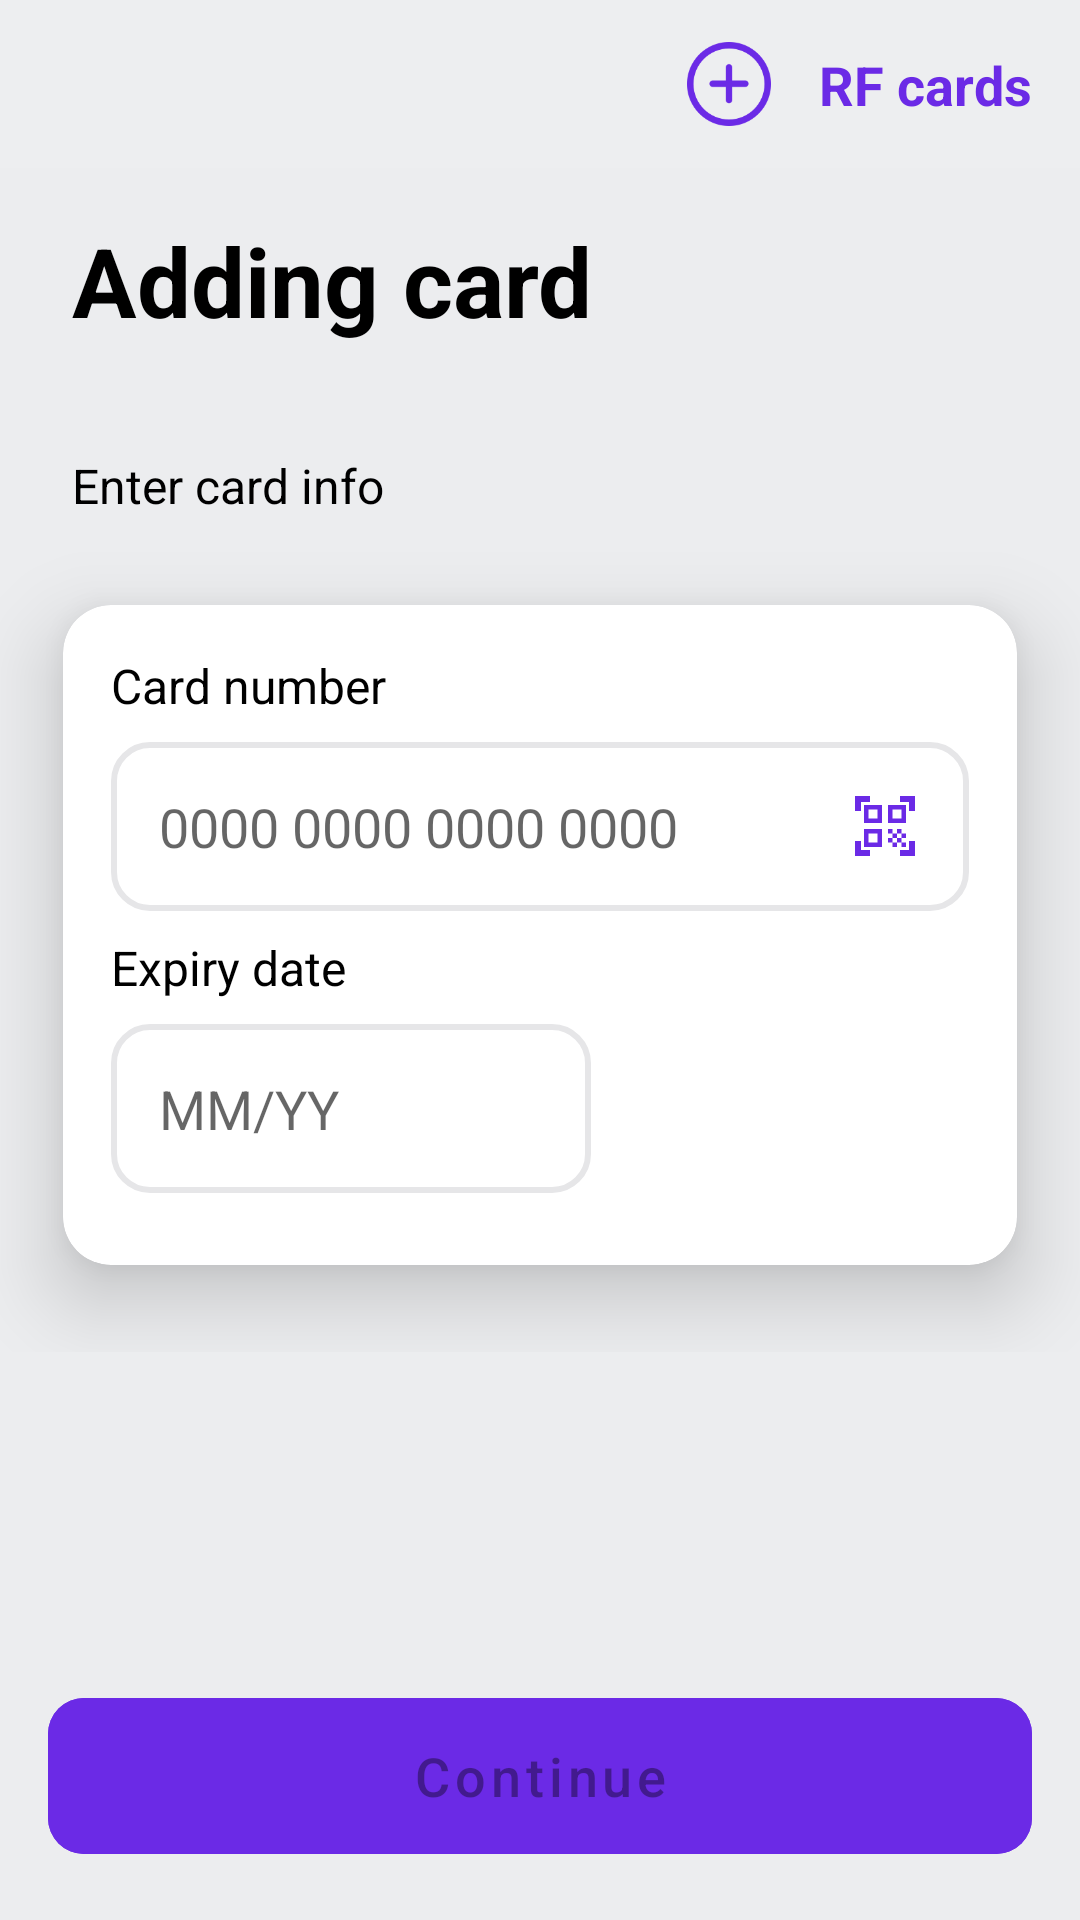

Layout XML and referenced resources for this Android screen:
<!-- AndroidManifest.xml: application theme Theme.TUNETestTask -->
<!-- res/layout/screen_add_card.xml -->
<?xml version="1.0" encoding="utf-8"?>
<androidx.constraintlayout.widget.ConstraintLayout xmlns:android="http://schemas.android.com/apk/res/android"
    xmlns:app="http://schemas.android.com/apk/res-auto"
    xmlns:tools="http://schemas.android.com/tools"
    android:layout_width="match_parent"
    android:layout_height="match_parent"
    android:background="@color/bg_add_card">

    <androidx.constraintlayout.widget.ConstraintLayout
        android:id="@+id/top_bar"
        android:layout_width="match_parent"
        android:layout_height="?attr/actionBarSize"
        android:background="@color/status_bar_color"
        app:layout_constraintEnd_toEndOf="parent"
        app:layout_constraintStart_toStartOf="parent"
        app:layout_constraintTop_toTopOf="parent">

        <androidx.appcompat.widget.AppCompatImageView
            android:id="@+id/btn_back"
            android:layout_width="40dp"
            android:layout_height="40dp"
            android:layout_marginStart="@dimen/margin_middle"
            android:layout_marginEnd="@dimen/margin_middle"
            android:clickable="true"
            android:focusable="true"
            android:foreground="?attr/selectableItemBackground"
            android:padding="@dimen/margin_middle"
            android:src="@drawable/ic_back"
            app:layout_constraintBottom_toBottomOf="parent"
            app:layout_constraintStart_toStartOf="parent"
            app:layout_constraintTop_toTopOf="parent"
            tools:ignore="UnusedAttribute"
            tools:targetApi="m" />

        <androidx.appcompat.widget.AppCompatImageView
            android:id="@+id/btn_add"
            android:layout_width="44dp"
            android:layout_height="44dp"
            android:layout_marginEnd="@dimen/margin_middle"
            android:clickable="true"
            android:focusable="true"
            android:foreground="?attr/selectableItemBackground"
            android:padding="@dimen/margin_middle"
            android:src="@drawable/add_link"
            app:layout_constraintBottom_toBottomOf="parent"
            app:layout_constraintEnd_toStartOf="@id/tv_rf_cards"
            app:layout_constraintTop_toTopOf="parent"
            tools:ignore="UnusedAttribute"
            tools:targetApi="m" />

        <com.google.android.material.textview.MaterialTextView
            android:id="@+id/tv_rf_cards"
            android:layout_width="wrap_content"
            android:layout_height="wrap_content"
            android:layout_marginEnd="@dimen/margin_standard"
            android:text="@string/rf_cards"
            android:textColor="@color/link_color"
            android:textSize="18sp"
            android:textStyle="bold"
            app:layout_constraintBottom_toBottomOf="parent"
            app:layout_constraintEnd_toEndOf="parent"
            app:layout_constraintTop_toTopOf="parent" />

    </androidx.constraintlayout.widget.ConstraintLayout>

    <com.google.android.material.textview.MaterialTextView
        android:id="@+id/tv_adding_card"
        android:layout_width="wrap_content"
        android:layout_height="wrap_content"
        android:layout_marginVertical="@dimen/margin_standard"
        android:layout_marginStart="24dp"
        android:text="@string/adding_card"
        android:textColor="@color/black"
        android:textSize="32sp"
        android:textStyle="bold"
        app:layout_constraintStart_toStartOf="parent"
        app:layout_constraintTop_toBottomOf="@id/top_bar" />

    <androidx.appcompat.widget.LinearLayoutCompat
        android:layout_width="match_parent"
        android:layout_height="wrap_content"
        android:layout_marginTop="36dp"
        android:orientation="vertical"
        app:layout_constraintEnd_toEndOf="parent"
        app:layout_constraintStart_toStartOf="parent"
        app:layout_constraintTop_toBottomOf="@id/tv_adding_card">


        <com.google.android.material.textview.MaterialTextView
            android:layout_width="wrap_content"
            android:layout_height="wrap_content"
            android:layout_marginStart="24dp"
            android:text="@string/enter_card_info"
            android:textColor="@color/black"
            android:textSize="16sp" />

        <com.google.android.material.card.MaterialCardView
            android:layout_width="match_parent"
            android:layout_height="wrap_content"
            app:cardCornerRadius="@dimen/margin_standard"
            app:cardElevation="@dimen/margin_standard"
            app:cardUseCompatPadding="true">

            <androidx.appcompat.widget.LinearLayoutCompat
                android:layout_width="match_parent"
                android:layout_height="match_parent"
                android:orientation="vertical"
                android:padding="@dimen/margin_standard">

                <com.google.android.material.textview.MaterialTextView
                    android:layout_width="wrap_content"
                    android:layout_height="wrap_content"
                    android:text="@string/card_number"
                    android:textColor="@color/black"
                    android:textSize="16sp" />

                <com.google.android.material.textfield.TextInputEditText
                    android:id="@+id/edit_text_card_number"
                    android:layout_width="match_parent"
                    android:layout_height="wrap_content"
                    android:layout_marginVertical="@dimen/margin_middle"
                    android:background="@drawable/et_style"
                    android:drawableEnd="@drawable/ic_qr_code_scanner"
                    android:hint="0000 0000 0000 0000"
                    android:importantForAutofill="no"
                    android:inputType="phone"
                    android:padding="@dimen/margin_standard"
                    android:singleLine="true"
                    android:textColor="@color/link_color"
                    android:textCursorDrawable="@null"
                    tools:ignore="LabelFor,NegativeMargin" />

                <com.google.android.material.textview.MaterialTextView
                    android:layout_width="wrap_content"
                    android:layout_height="wrap_content"
                    android:text="@string/expiry_date"
                    android:textColor="@color/black"
                    android:textSize="16sp" />

                <com.google.android.material.textfield.TextInputEditText
                    android:id="@+id/edit_text_date"
                    android:layout_width="160dp"
                    android:layout_height="wrap_content"
                    android:layout_marginVertical="@dimen/margin_middle"
                    android:background="@drawable/et_style"
                    android:hint="MM/YY"
                    android:importantForAutofill="no"
                    android:inputType="date"
                    android:padding="@dimen/margin_standard"
                    android:singleLine="true"
                    android:textColor="@color/link_color"
                    android:textCursorDrawable="@null"
                    tools:ignore="LabelFor,NegativeMargin" />

            </androidx.appcompat.widget.LinearLayoutCompat>

        </com.google.android.material.card.MaterialCardView>

    </androidx.appcompat.widget.LinearLayoutCompat>

    <com.google.android.material.button.MaterialButton
        android:id="@+id/btn_continue"
        android:layout_width="match_parent"
        android:layout_height="64dp"
        android:layout_margin="@dimen/margin_standard"
        android:backgroundTint="@color/link_color"
        android:text="@string/tv_continue"
        android:textAllCaps="false"
        android:enabled="false"
        android:textSize="18sp"
        app:cornerRadius="12dp"
        app:layout_constraintBottom_toBottomOf="parent"
        app:layout_constraintEnd_toEndOf="parent"
        app:layout_constraintStart_toStartOf="parent" />

    <ProgressBar
        android:id="@+id/progress_bar"
        android:layout_width="wrap_content"
        android:layout_height="wrap_content"
        android:visibility="gone"
        app:layout_constraintBottom_toBottomOf="parent"
        app:layout_constraintEnd_toEndOf="parent"
        app:layout_constraintStart_toStartOf="parent"
        app:layout_constraintTop_toTopOf="parent" />

</androidx.constraintlayout.widget.ConstraintLayout>
<!-- resources referenced by this layout -->
<resources>
  <color name="bg_add_card">#ECEDEF</color>
  <color name="black">#FF000000</color>
  <color name="link_color">#6B2AE6</color>
  <color name="status_bar_color">#EDEEF0</color>
  <dimen name="margin_middle">8dp</dimen>
  <dimen name="margin_standard">16dp</dimen>
  <!-- drawable add_link: png bitmap (drawable, 10238 bytes) -->
  <!-- drawable et_style (drawable) -->
  <?xml version="1.0" encoding="utf-8"?>
  <shape xmlns:android="http://schemas.android.com/apk/res/android"
      android:shape="rectangle">
      <stroke
          android:width="2dp"
          android:color="@color/border_color" />
      <corners android:radius="12dp" />
  </shape>
  <!-- drawable ic_qr_code_scanner (drawable) -->
  <vector xmlns:android="http://schemas.android.com/apk/res/android"
      android:width="24dp"
      android:height="24dp"
      android:tint="@color/link_color"
      android:viewportWidth="24"
      android:viewportHeight="24">
      <path
          android:fillColor="@color/link_color"
          android:pathData="M9.5,6.5v3h-3v-3H9.5M11,5H5v6h6V5L11,5zM9.5,14.5v3h-3v-3H9.5M11,13H5v6h6V13L11,13zM17.5,6.5v3h-3v-3H17.5M19,5h-6v6h6V5L19,5zM13,13h1.5v1.5H13V13zM14.5,14.5H16V16h-1.5V14.5zM16,13h1.5v1.5H16V13zM13,16h1.5v1.5H13V16zM14.5,17.5H16V19h-1.5V17.5zM16,16h1.5v1.5H16V16zM17.5,14.5H19V16h-1.5V14.5zM17.5,17.5H19V19h-1.5V17.5zM22,7h-2V4h-3V2h5V7zM22,22v-5h-2v3h-3v2H22zM2,22h5v-2H4v-3H2V22zM2,2v5h2V4h3V2H2z" />
  </vector>
  <string name="adding_card">Adding card</string>
  <string name="card_number">Card number</string>
  <string name="enter_card_info">Enter card info</string>
  <string name="expiry_date">Expiry date</string>
  <string name="rf_cards">RF cards</string>
  <string name="tv_continue">Continue</string>
  <style name="Theme.TUNETestTask" parent="Theme.MaterialComponents.DayNight.NoActionBar">
          
          <item name="colorPrimary">@color/purple_500</item>
          <item name="colorPrimaryVariant">@color/purple_700</item>
          <item name="colorOnPrimary">@color/white</item>
          
          <item name="colorSecondary">@color/teal_200</item>
          <item name="colorSecondaryVariant">@color/teal_700</item>
          <item name="colorOnSecondary">@color/black</item>
          
          <item name="android:windowLightStatusBar" tools:targetApi="m">true</item>
          <item name="android:statusBarColor">@color/status_bar_color</item>
          
      </style>
  <color name="border_color">#E6E6E8</color>
  <color name="purple_500">#FF6200EE</color>
  <color name="purple_700">#FF3700B3</color>
  <color name="white">#FFFFFFFF</color>
  <color name="teal_200">#FF03DAC5</color>
  <color name="teal_700">#FF018786</color>
</resources>
